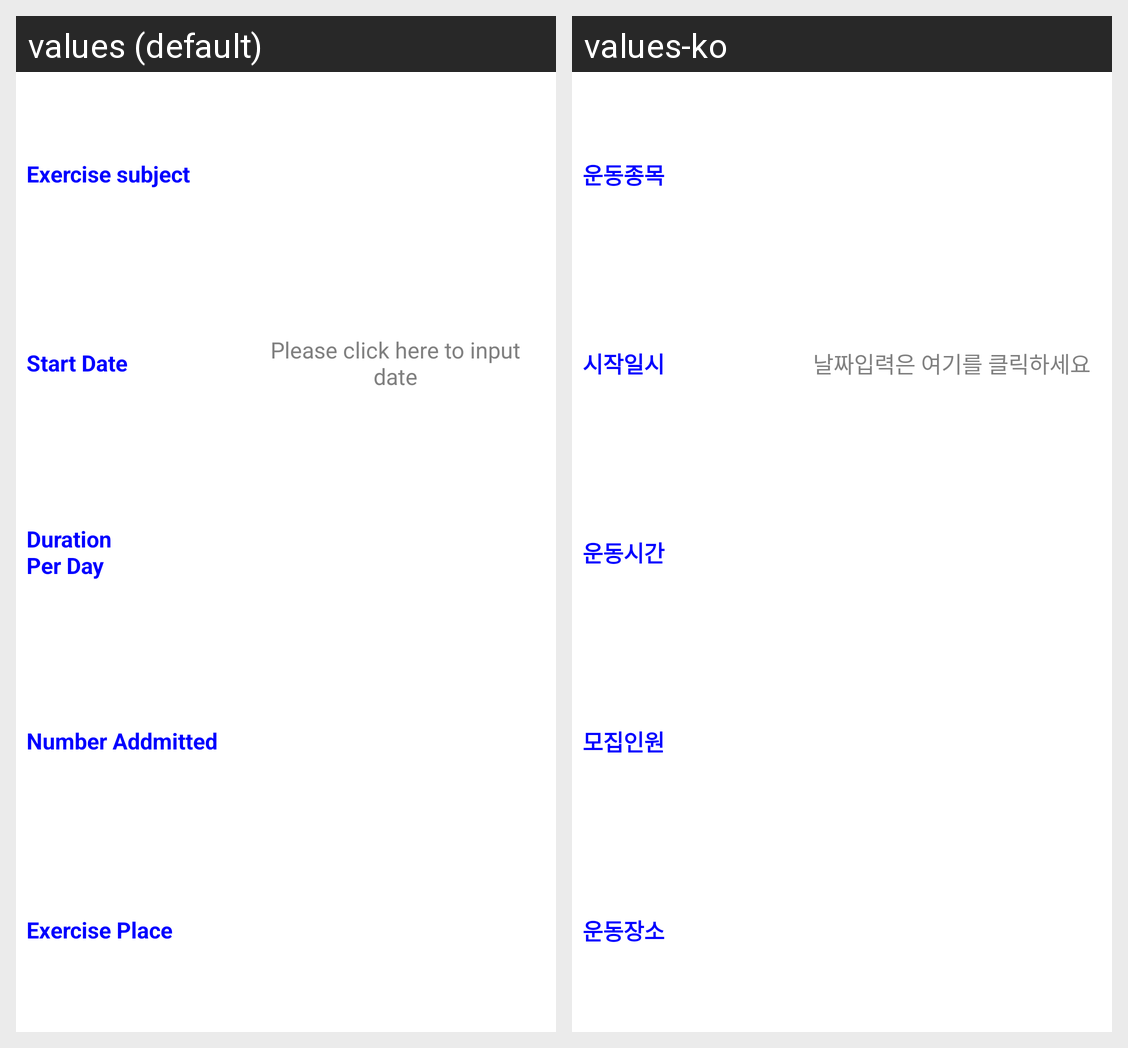

This grid shows one Android layout under two languages. Give, for every string resource on the screen, its name, the default text and each shown locale's text.
Android screen res/layout/awooseong_extended_exercise_info.xml rendered under 2 locales, left to right: values (default), values-ko. Device: Nexus 5 (rendered at 1080×1920; each locale shown at half size, 540×960, under a caption strip naming it); theme AppTheme.
Strings drawn on this screen, with the default value and each locale's value (text and hints the layout hard-codes, and strings that could not be matched under every locale, appear in the picture but are not listed):

exercise_subject
  values: Exercise subject
  values-ko: 운동종목

start_date
  values: Start Date
  values-ko: 시작일시

input_date
  values: Please click here to input date
  values-ko: 날짜입력은 여기를 클릭하세요

exercise_duration_per_day
  values: Duration
      Per Day
  values-ko: 운동시간

number_addmitted
  values: Number Addmitted
  values-ko: 모집인원

exercise_place
  values: Exercise Place
  values-ko: 운동장소
